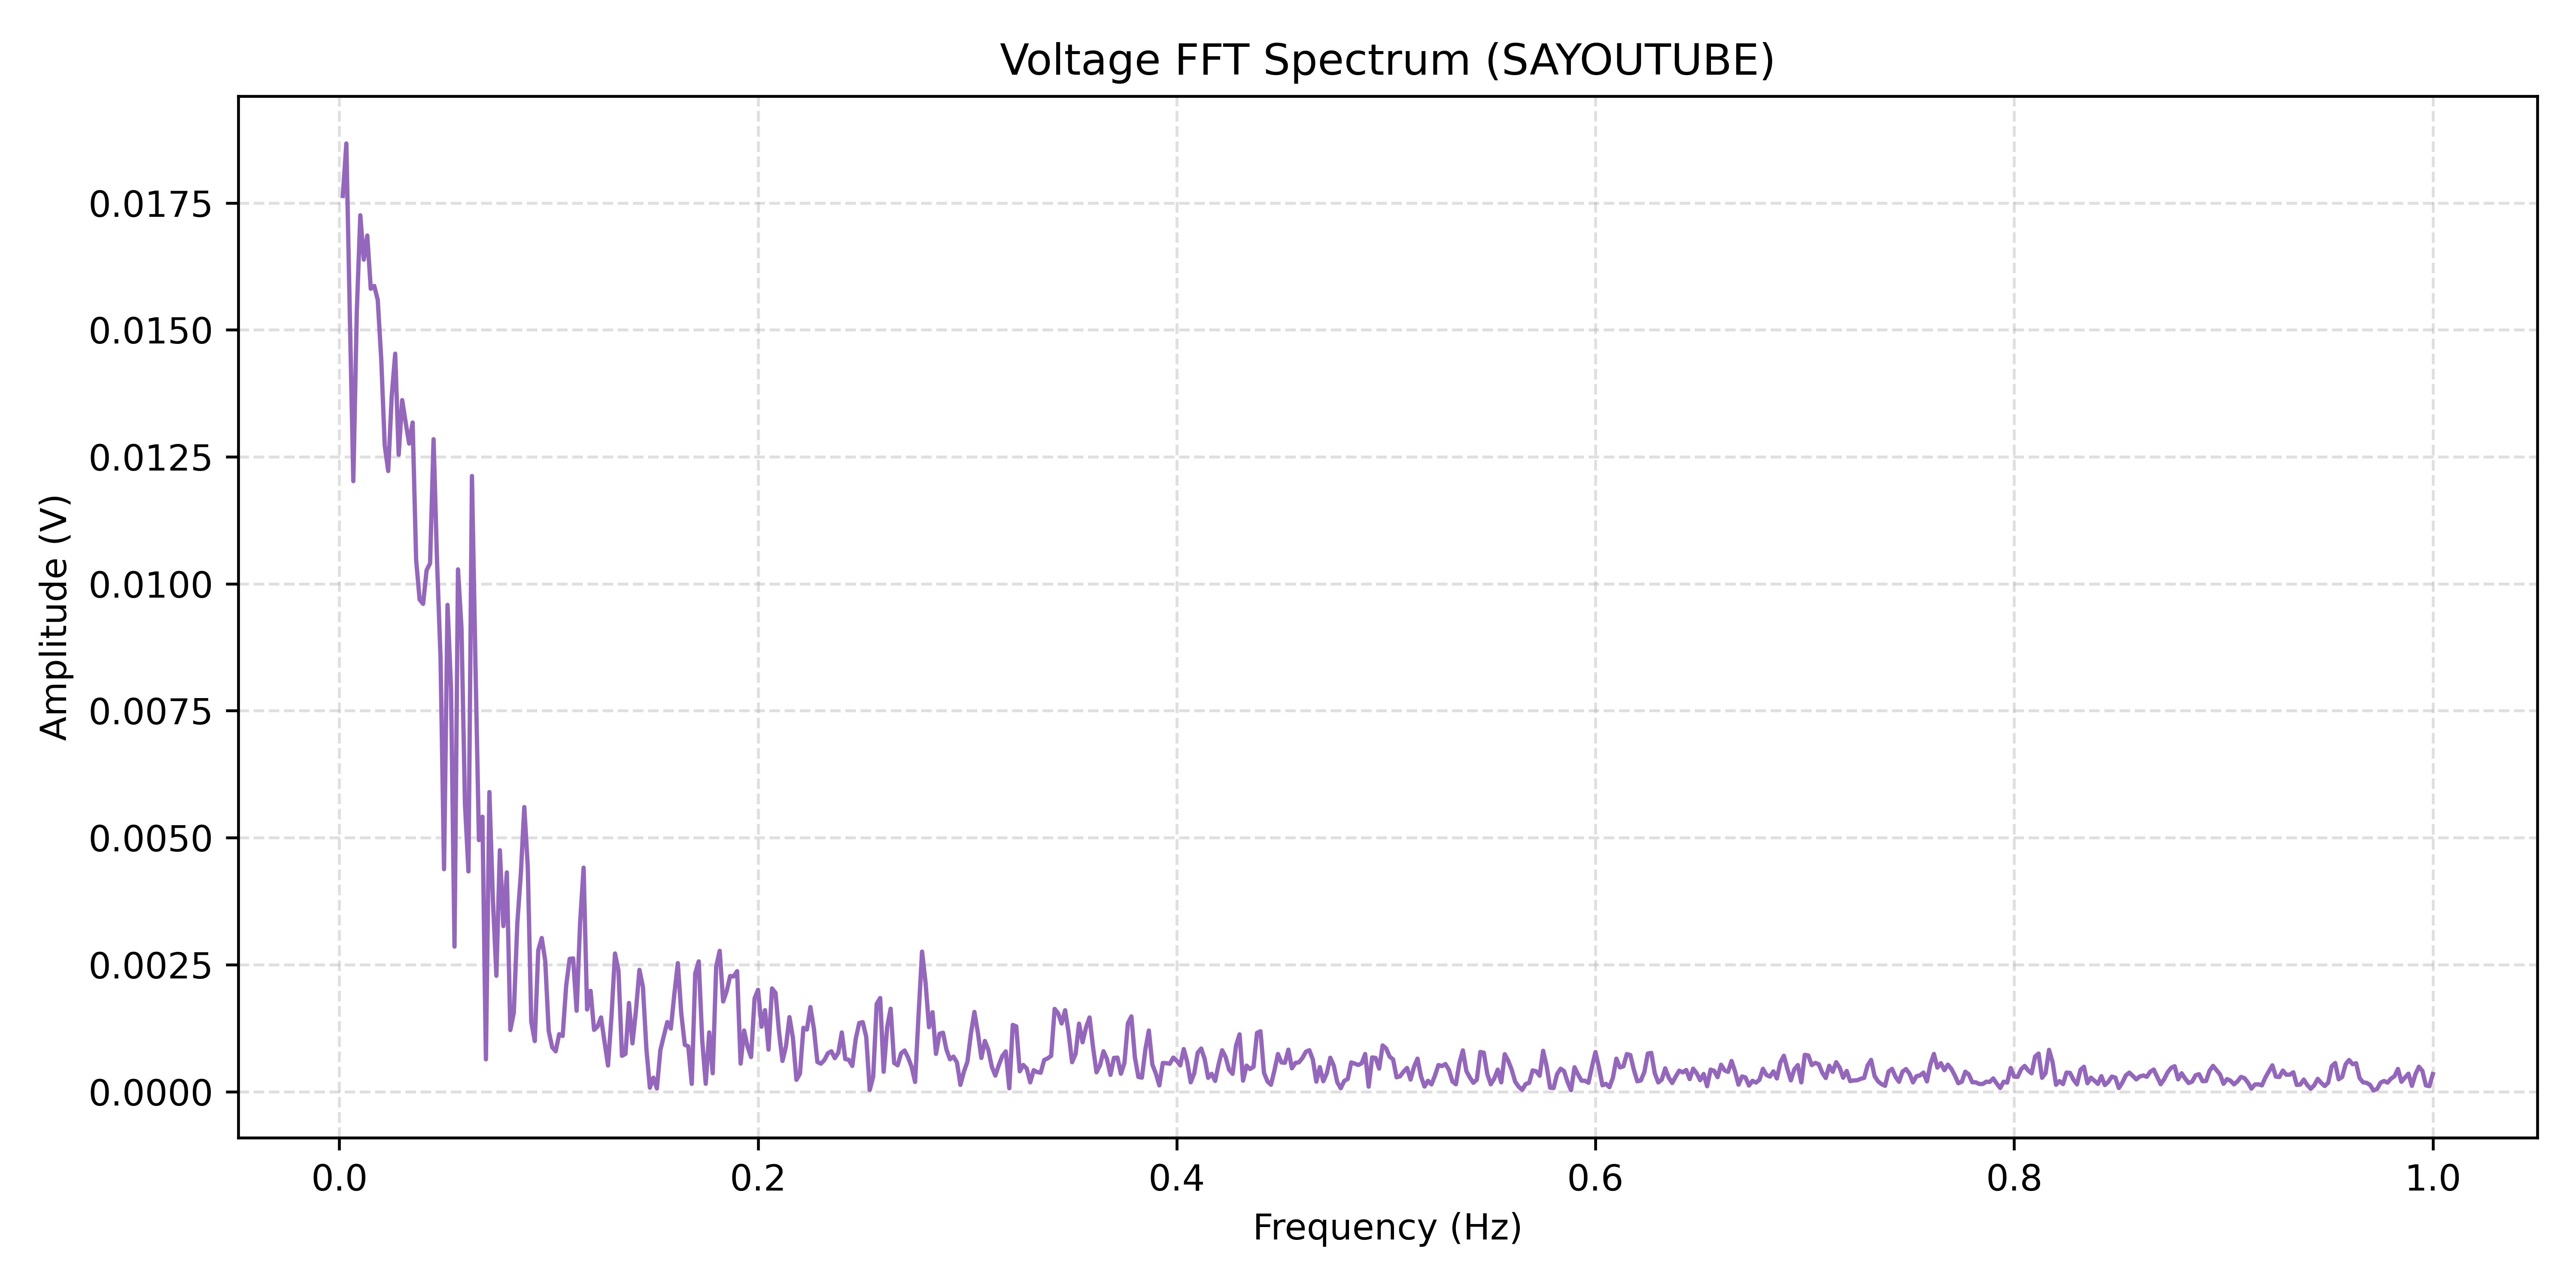

The file beside this chart, header and first rows:
Frequency(Hz), Amplitude(V)
0.001667, 0.01764
0.003333, 0.01867
0.005, 0.01529
0.006667, 0.01202
0.008333, 0.01537
0.01, 0.01726
0.01167, 0.01638
0.01333, 0.01686
0.015, 0.01581
0.01667, 0.01586
0.01833, 0.01559
0.02, 0.01442
0.02167, 0.01272
0.02333, 0.01222
0.025, 0.01369
0.02667, 0.01453
0.02833, 0.01254
0.03, 0.01362
0.03167, 0.01318
0.03333, 0.01276
0.035, 0.01317
0.03667, 0.01047
0.03833, 0.009689
0.04, 0.009605
0.04167, 0.01026
0.04333, 0.0104
0.045, 0.01285
0.04667, 0.01043
0.04833, 0.00853
0.05, 0.004379
0.05167, 0.009584
0.05333, 0.007936
0.055, 0.002855
0.05667, 0.01028
0.05833, 0.009122
0.06, 0.005663
0.06167, 0.004336
0.06333, 0.01212
0.065, 0.008422
0.06667, 0.004953
0.06833, 0.005413
0.07, 0.0006354
0.07167, 0.005898
0.07333, 0.003787
0.075, 0.002281
0.07667, 0.004753
0.07833, 0.003259
0.08, 0.004317
0.08167, 0.001212
0.08333, 0.001557
0.085, 0.00331
0.08667, 0.004278
0.08833, 0.005603
0.09, 0.004421
0.09167, 0.001378
0.09333, 0.0009952
0.095, 0.002782
0.09667, 0.003024
0.09833, 0.002576
0.1, 0.001191
... 540 more rows
